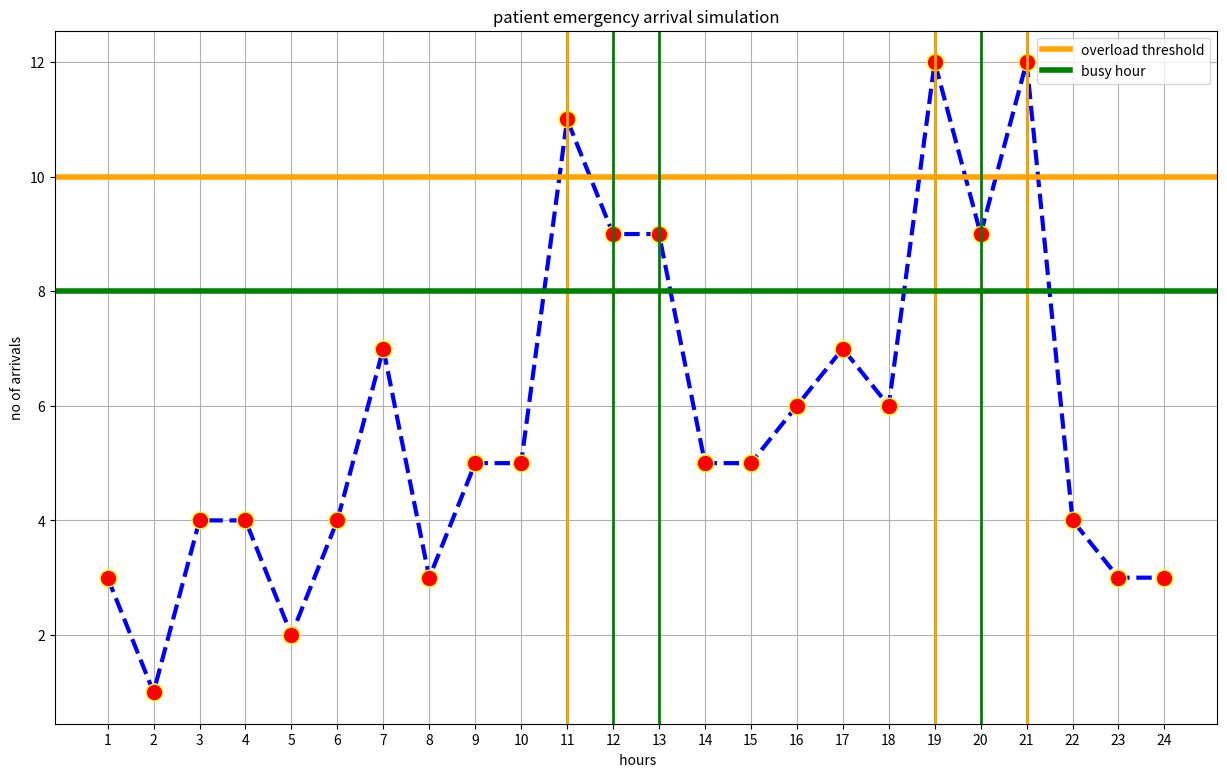

Write the Python code that produced this figure.
import numpy as np
import matplotlib.pyplot as plt 

# arrivals dynamic pattern
arrivals_patterns=[
    2,2,3,3,4,5,
    6,7,8,9,10,9,
    8,7,6,5,6,8,
    10,11,9,7,5,3
    ]

# hours generate 
hours=np.arange(1,25)

# simulation of patient arrival
arrival_simulation=np.random.poisson(
    lam=arrivals_patterns
    )

#over and busy time 
busy_threshold=8
overload_threshold=10

busy_hours=np.where(
    arrival_simulation >= busy_threshold
    )[0]+1

overload_hours=np.where(
    arrival_simulation >= overload_threshold
    )[0]+1

# reports
print("arrival simulation : ",arrival_simulation)
print("Arrivals       : ",arrival_simulation)
print("Busy Hours     : ",busy_hours)
print("Overload Hours : ",overload_hours)

#plots (visuvalization)
plt.figure(figsize=(15,9))

plt.plot(hours,
         arrival_simulation,
         marker='o',
         markerfacecolor='red',
         markeredgecolor='yellow',
         linestyle='--',
         linewidth=3,
         color='blue',
         markersize=12)

plt.axhline(y=overload_threshold,
            color='orange',
            linewidth=4,
            label='overload threshold')

# busy hours
for hour in busy_hours:
    plt.axvline(x=hour,
                color='green',
                linewidth=2)
    
# overload hours
for hour in overload_hours:
    plt.axvline(x=hour,
                color='orange',
                linewidth=2)

plt.axhline(y=busy_threshold,
            color='green',
            linewidth=4,
            label="busy hour")



plt.title("patient emergency arrival simulation")
plt.ylabel("no of arrivals")
plt.xlabel(" hours")
plt.xticks(hours)
plt.grid()
plt.legend()
plt.show()
